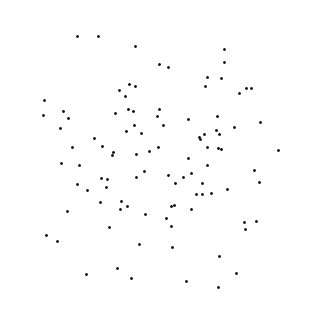
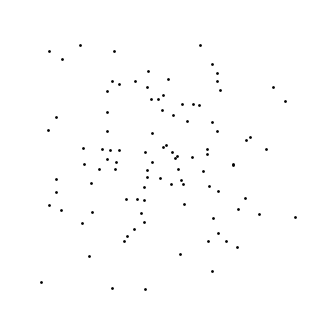
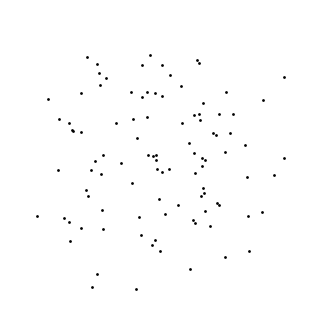
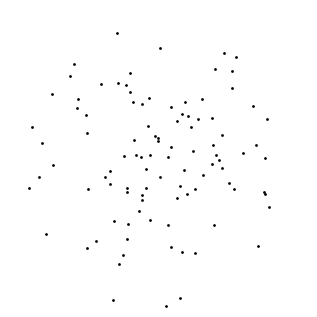
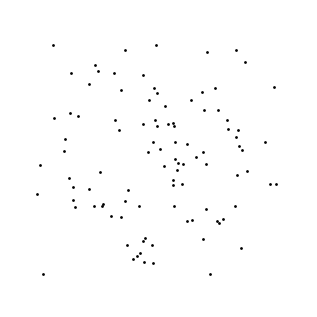
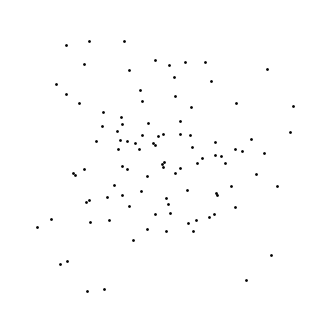
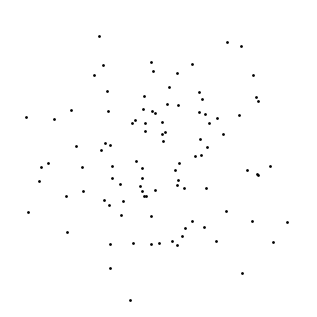
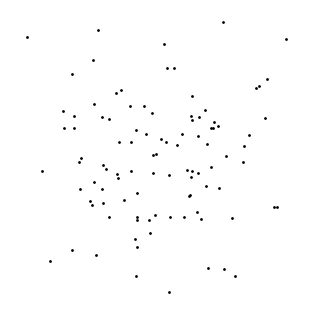
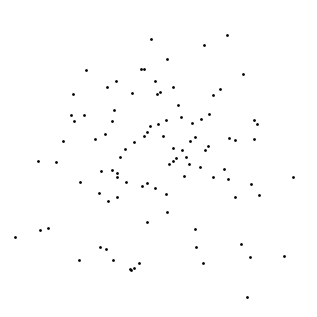
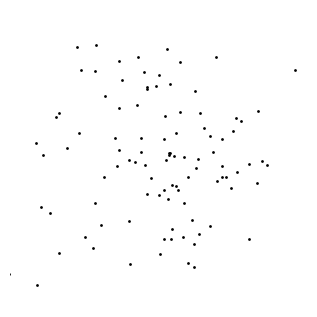
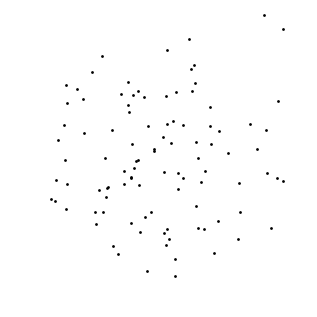
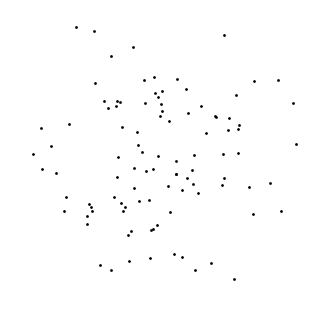
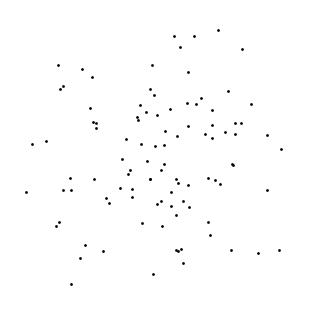
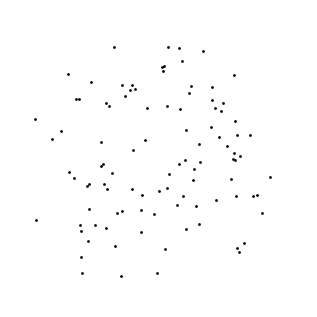
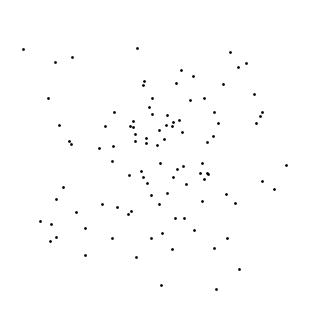
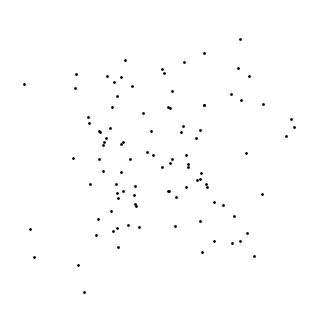

Source code (Python) for these figures, in order:
import matplotlib
matplotlib.use("Agg")

import numpy as np
import matplotlib.pyplot as plt
from pathlib import Path

from scipy.stats import truncnorm


def generate_harrison_scatter(corr=0.0, seed=None, out_dir="assets/harrison_replication", count=0):
    rng = np.random.default_rng(seed)
    n = 100

    def truncated_normal(rng, n):
        a, b = -2, 2
        return truncnorm.rvs(a, b, size=n, random_state=rng)

    x = truncated_normal(rng, n)
    y = truncated_normal(rng, n)

    x = x - x.mean()
    y = y - y.mean()
    y = y * (x.std() / y.std())

    # Step 2 & 3: handle sign of target correlation
    r = corr
    
    if abs(abs(r) - 1.0) < 1e-9:
        y_new = x if r > 0 else (-x)
    else:
        # For negative target correlations, work with -y so the formula
        # always operates in the "positive mixing" regime, then flip back.
        sign = 1.0 if r >= 0 else -1.0
        y_work = y * sign          # flip y for negative r
        r_work = abs(r)            # work with |r|

        rz = np.corrcoef(x, y_work)[0, 1]   # recompute rz against y_work

        denom = (rz - 1) * (2 * r_work**2 + rz - 1)
        if abs(denom) < 1e-12:
            y_new = r_work * x + np.sqrt(max(0, 1 - r_work**2)) * y_work
        else:
            discriminant = r_work**2 * (rz**2 - 1) * (r_work**2 - 1)
            if discriminant < 0:
                discriminant = 0.0
            lam = ((rz - 1) * (r_work**2 + rz) + np.sqrt(discriminant)) / denom
            y_new = (lam * x + (1 - lam) * y_work) / np.sqrt(lam**2 + (1 - lam)**2)

        # flip the result back so it's negatively correlated with x
        y_new = y_new * sign

    # Step 4: re-normalize to mean=0.5, std=0.2  (following Harrison)
    current_std = x.std()

    x_final = (x / current_std) * 0.2 + 0.5
    y_final = (y_new / current_std) * 0.2 + 0.5

    # Step 5: save 300x300px image with axes (matching Harrison's materials)
    if abs(r) < 1e-6:
        tag = "z"
    elif r > 0:
        tag = "p"
    else:
        tag = "n"

    out_dir = Path(out_dir)
    out_dir.mkdir(parents=True, exist_ok=True)
    filename = out_dir / f"{count}_{r:.4f}.png"

    # 300px at 100 dpi = 3 inches
    fig, ax = plt.subplots(figsize=(3, 3), dpi=100)

    # point size=2 in scatter is in points^2 area units;
    # Harrison specifies "2 pixel" radius points, so s ≈ 4 works
    ax.scatter(x_final, y_final, s=4, color="black", linewidths=0)

    # show axes (Harrison displays left and bottom axes)
    # ax.spines["top"].set_visible(False)
    # ax.spines["right"].set_visible(False)
    ax.set_xlim(0, 1)
    ax.set_ylim(0, 1)
    ax.axis("off")
    # ax.set_xticks([])
    # ax.set_yticks([])

    plt.tight_layout(pad=0.1)
    fig.savefig(filename, dpi=100)
    plt.close(fig)

    # print(f"Saved: {filename}  (target r={r:.4f}, achieved r={np.corrcoef(x_final, y_final)[0,1]:.4f})")
    return filename


def main():
    # Harrison tested r = 0.3, 0.4, 0.5, 0.6, 0.7, 0.8 for the staircase.
    # For PS feature extraction across the full range, use the same
    # step size as your existing generator but with the corrected method.

    corrs_positive = [round(i * 0.0050, 4) for i in range(0, 201)]   # 0.0 to 1.0
    corrs_negative = [-round(i * 0.0050, 4) for i in range(0, 201)]  # 0.0 to -1.0

    # --- generate positive correlations ---
    for r in corrs_positive:
        generate_harrison_scatter(corr=r, seed=None,
                                  out_dir="assets/harrison_positive_100_training")

    # --- generate negative correlations ---
    for r in corrs_negative:
        generate_harrison_scatter(corr=r, seed=None,
                                  out_dir="assets/harrison_negative_100_training")


if __name__ == "__main__":
    main()
